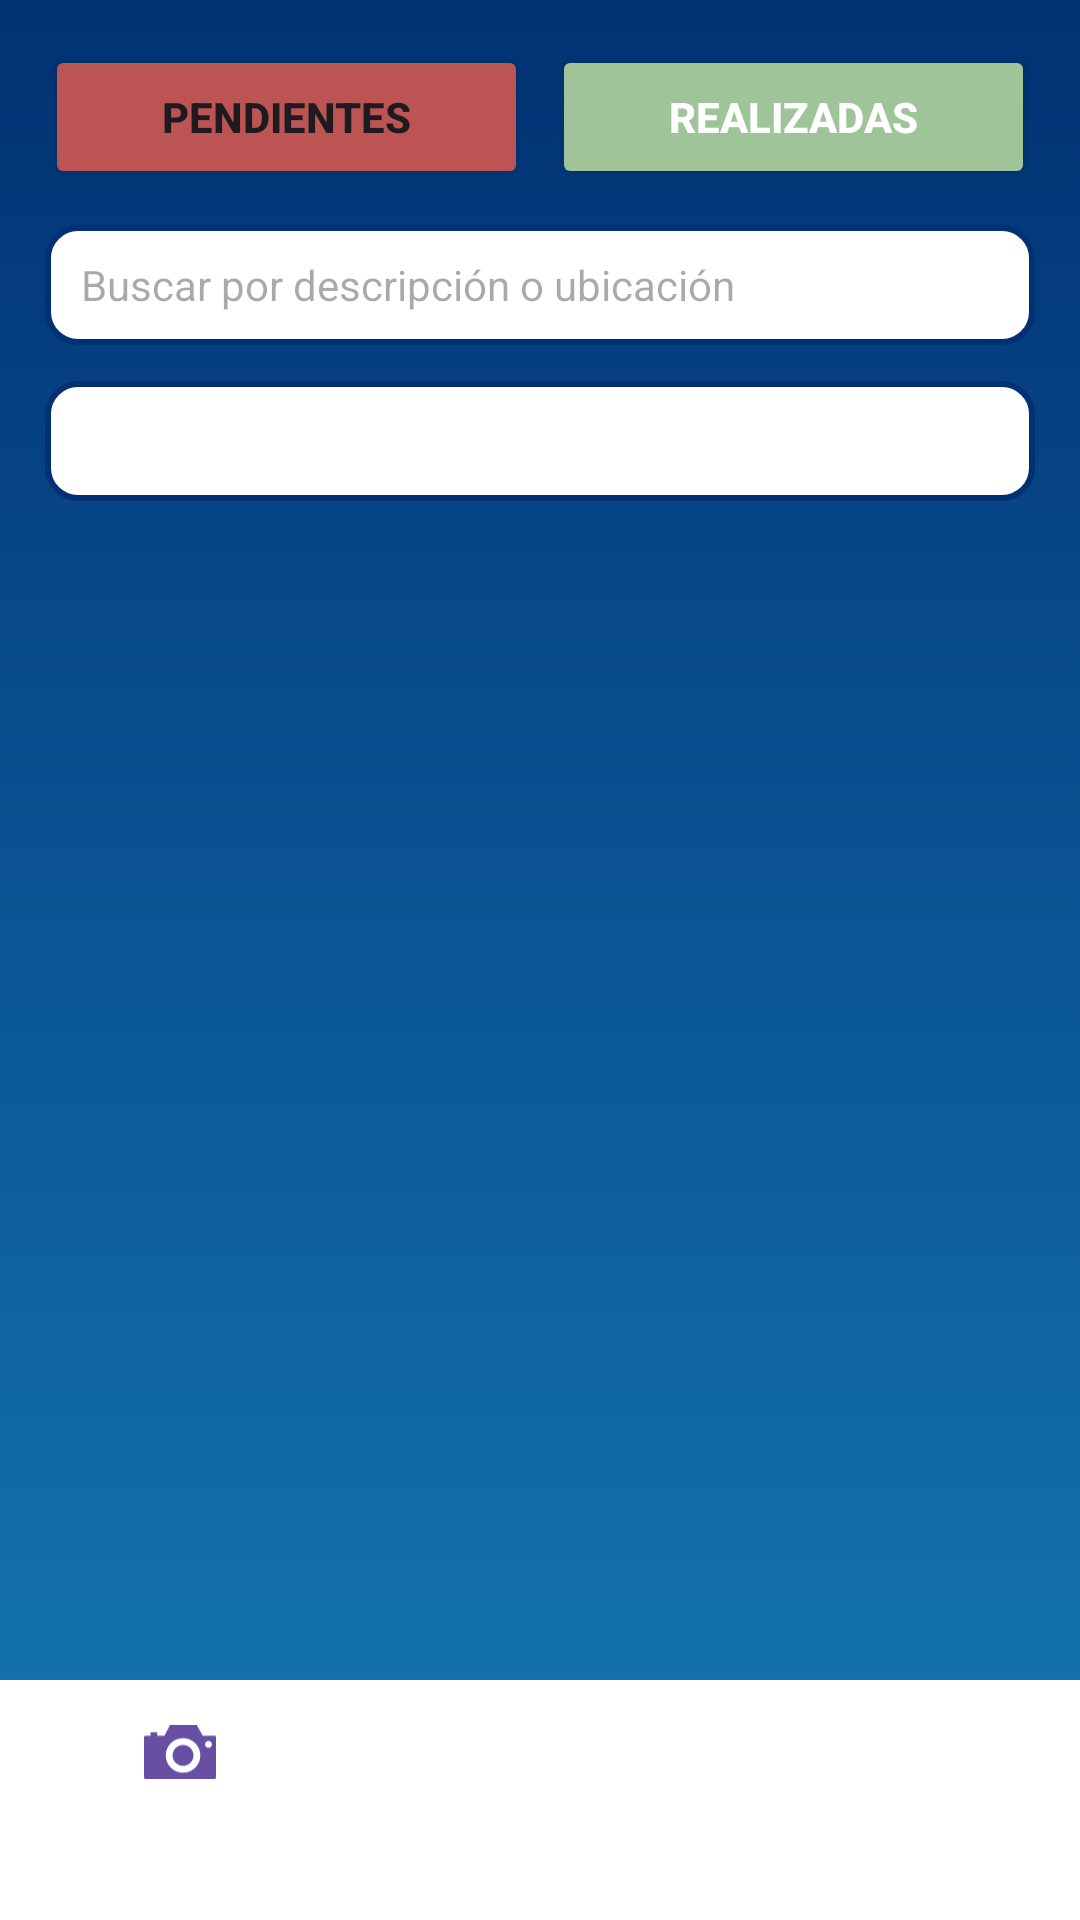

Android layout source for this screen:
<!-- AndroidManifest.xml: application theme Theme.PROYECTO_FINAL_ANDROID -->
<!-- res/layout/activity_muro_tareas.xml -->
<?xml version="1.0" encoding="utf-8"?>
<androidx.constraintlayout.widget.ConstraintLayout
    xmlns:android="http://schemas.android.com/apk/res/android"
    xmlns:app="http://schemas.android.com/apk/res-auto"
    android:layout_width="match_parent"
    android:layout_height="match_parent"
    android:background="@drawable/degradado_azul"
    >

    <androidx.constraintlayout.widget.ConstraintLayout
        android:id="@+id/Muro"
        android:layout_width="0dp"
        android:layout_height="0dp"
        android:padding="15dp"
        app:layout_constraintTop_toTopOf="parent"
        app:layout_constraintStart_toStartOf="parent"
        app:layout_constraintEnd_toEndOf="parent"
        app:layout_constraintBottom_toTopOf="@id/bottomNav">

    
    <LinearLayout
        android:id="@+id/layoutFiltrosEstado"
        android:layout_width="0dp"
        android:layout_height="wrap_content"
        android:orientation="horizontal"
        android:gravity="center"
        android:weightSum="2"
        app:layout_constraintTop_toTopOf="parent"
        app:layout_constraintStart_toStartOf="parent"
        app:layout_constraintEnd_toEndOf="parent">

        <Button
            android:id="@+id/btnTareasPendientes"
            android:layout_width="0dp"
            android:layout_height="wrap_content"
            android:layout_weight="1"
            android:text="Pendientes"
            android:textStyle="bold"
            android:backgroundTint="@color/rojo" />

        <Button
            android:id="@+id/btnTareasRealizadas"
            android:layout_width="0dp"
            android:layout_height="wrap_content"
            android:layout_marginStart="8dp"
            android:layout_weight="1"
            android:text="Realizadas"
            android:textStyle="bold"
            android:backgroundTint="@color/verde"
            android:textColor="@color/white" />
    </LinearLayout>

    
    <EditText
        android:id="@+id/etBuscarDescripcionOUbicacion"
        android:layout_width="0dp"
        android:layout_height="40dp"
        android:layout_marginTop="12dp"
        android:background="@drawable/cornertxtview"
        android:hint="Buscar por descripción o ubicación"
        android:paddingHorizontal="12dp"
        android:textColor="@color/gris"
        android:textSize="14sp"
        app:layout_constraintTop_toBottomOf="@id/layoutFiltrosEstado"
        app:layout_constraintStart_toStartOf="parent"
        app:layout_constraintEnd_toEndOf="parent" />

    
    <Spinner
        android:id="@+id/spFiltroPiso"
        android:layout_width="0dp"
        android:layout_height="40dp"
        android:layout_marginTop="12dp"
        android:background="@drawable/cornertxtview"
        app:layout_constraintTop_toBottomOf="@id/etBuscarDescripcionOUbicacion"
        app:layout_constraintStart_toStartOf="parent"
        app:layout_constraintEnd_toEndOf="parent" />

    
        <androidx.recyclerview.widget.RecyclerView
            android:id="@+id/rvTareas"
            android:layout_width="0dp"
            android:layout_height="0dp"
            android:paddingTop="8dp"
            app:layout_constraintBottom_toBottomOf="parent"
            app:layout_constraintEnd_toEndOf="parent"
            app:layout_constraintStart_toStartOf="parent"
            app:layout_constraintTop_toBottomOf="@id/spFiltroPiso" />

    
    <ProgressBar
        android:id="@+id/progressBarMuro"
        android:layout_width="50dp"
        android:layout_height="50dp"
        android:visibility="gone"
        app:layout_constraintTop_toTopOf="parent"
        app:layout_constraintBottom_toBottomOf="parent"
        app:layout_constraintStart_toStartOf="parent"
        app:layout_constraintEnd_toEndOf="parent" />

    </androidx.constraintlayout.widget.ConstraintLayout>

    <com.google.android.material.bottomnavigation.BottomNavigationView
    android:id="@+id/bottomNav"
    android:layout_width="0dp"
    android:layout_height="80dp"
    android:background="@color/white"
    app:menu="@menu/bottom_nav_menu"
    app:itemIconTint="@null"
    app:itemTextColor="@color/nav_item_color"
    app:labelVisibilityMode="labeled"
    app:layout_constraintBottom_toBottomOf="parent"
    app:layout_constraintStart_toStartOf="parent"
    app:layout_constraintEnd_toEndOf="parent" />


    </androidx.constraintlayout.widget.ConstraintLayout>
<!-- resources referenced by this layout -->
<resources>
  <color name="gris">#757575</color>
  <color name="rojo">#BD5454</color>
  <color name="verde">#a0c49a</color>
  <color name="white">#FFFFFFFF</color>
  <!-- drawable cornertxtview (drawable) -->
  <shape xmlns:android="http://schemas.android.com/apk/res/android">
  
      <solid android:color="@color/white"/> 
      <stroke android:width="2dp" android:color="@color/blue"/> 
      <corners android:radius="10dp"/> 
  </shape>
  <!-- drawable degradado_azul (drawable) -->
  <?xml version="1.0" encoding="utf-8"?>
  <selector xmlns:android="http://schemas.android.com/apk/res/android">
  
      <item>
          <shape android:shape="rectangle">
  
              <gradient
                  android:startColor="@color/sky"
                  android:endColor="@color/blue"
                  android:type="linear"
                  android:angle="90"
                  />
          </shape>
      </item>
  </selector>
  <style name="Theme.PROYECTO_FINAL_ANDROID" parent="Base.Theme.PROYECTO_FINAL_ANDROID" />
  <color name="blue">#013173</color>
  <color name="sky">#157bb6</color>
  <style name="Base.Theme.PROYECTO_FINAL_ANDROID" parent="Theme.Material3.DayNight.NoActionBar">
          
          
      </style>
</resources>
